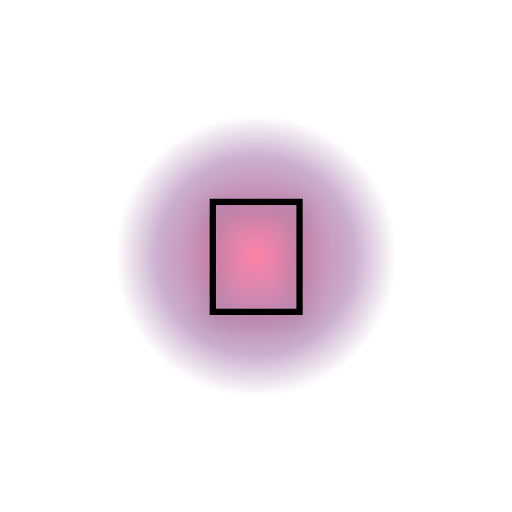
t = 0.00 s
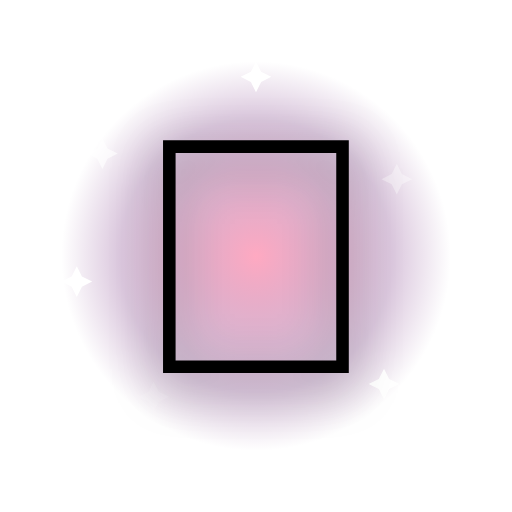
t = 0.56 s
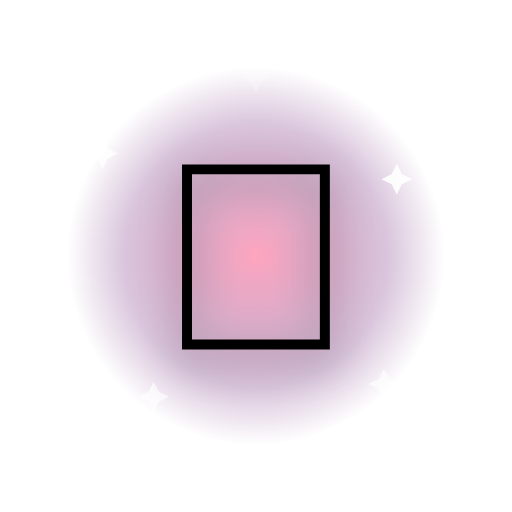
t = 1.10 s
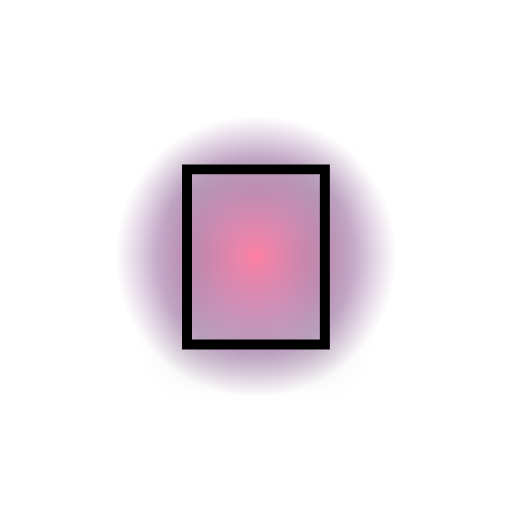
t = 1.60 s
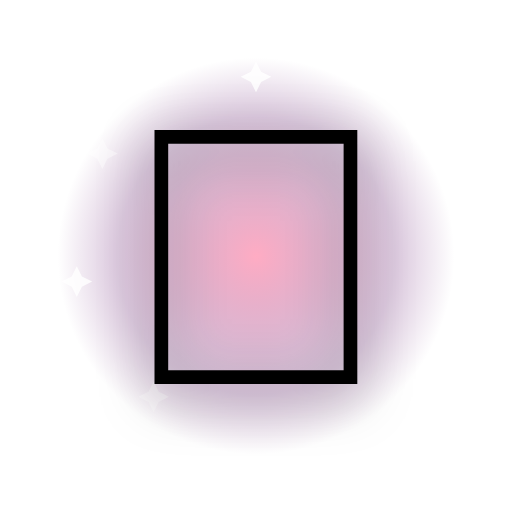
t = 2.20 s
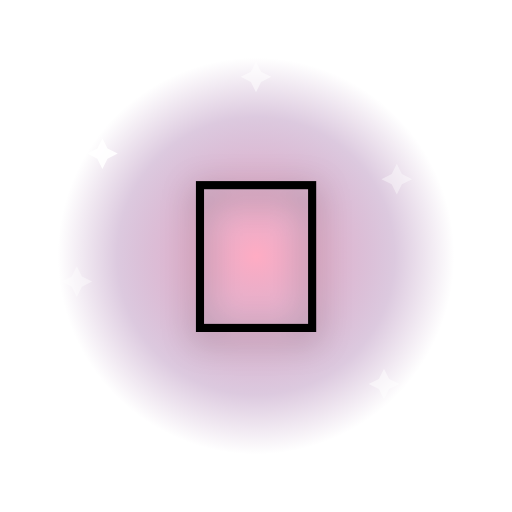
t = 2.60 s

The animated SVG that drew these frames (rendered in a browser with its animation timeline set to each time). Animation: 9 SMIL elements (animate=8,animateTransform=1); one cycle of 3.20 s, repeats indefinitely.

<svg xmlns="http://www.w3.org/2000/svg" viewBox="0 0 200 200">
  <defs>
    <radialGradient id="halo" cx="50%" cy="50%" r="50%">
      <stop offset="0%" stop-color="#ff5c8a" stop-opacity="0.85"/>
      <stop offset="70%" stop-color="#5a0066" stop-opacity="0.35"/>
      <stop offset="100%" stop-color="#5a0066" stop-opacity="0"/>
    </radialGradient>
  </defs>
  <g transform="translate(100 100)">
    <circle r="80" fill="url(#halo)">
      <animate attributeName="r" values="55;85;55" dur="1.6s" repeatCount="indefinite"/>
      <animate attributeName="opacity" values="0.9;0.5;0.9" dur="1.6s" repeatCount="indefinite"/>
    </circle>
    <g transform="translate(-60 -40)"><path d="M0 -6 L2 -2 L6 0 L2 2 L0 6 L-2 2 L-6 0 L-2 -2 Z" fill="#fff"><animate attributeName="opacity" values="0;1;0" dur="1.8s" begin="0.0s" repeatCount="indefinite"/></path></g>
    <g transform="translate(55 -30)"><path d="M0 -6 L2 -2 L6 0 L2 2 L0 6 L-2 2 L-6 0 L-2 -2 Z" fill="#fff"><animate attributeName="opacity" values="0;1;0" dur="2.0s" begin="0.2s" repeatCount="indefinite"/></path></g>
    <g transform="translate(-40 55)"><path d="M0 -6 L2 -2 L6 0 L2 2 L0 6 L-2 2 L-6 0 L-2 -2 Z" fill="#fff"><animate attributeName="opacity" values="0;1;0" dur="2.2s" begin="0.4s" repeatCount="indefinite"/></path></g>
    <g transform="translate(50 50)"><path d="M0 -6 L2 -2 L6 0 L2 2 L0 6 L-2 2 L-6 0 L-2 -2 Z" fill="#fff"><animate attributeName="opacity" values="0;1;0" dur="1.6s" begin="0.6s" repeatCount="indefinite"/></path></g>
    <g transform="translate(0 -70)"><path d="M0 -6 L2 -2 L6 0 L2 2 L0 6 L-2 2 L-6 0 L-2 -2 Z" fill="#fff"><animate attributeName="opacity" values="0;1;0" dur="2.4s" begin="0.8s" repeatCount="indefinite"/></path></g>
    <g transform="translate(-70 10)"><path d="M0 -6 L2 -2 L6 0 L2 2 L0 6 L-2 2 L-6 0 L-2 -2 Z" fill="#fff"><animate attributeName="opacity" values="0;1;0" dur="2.0s" begin="1.0s" repeatCount="indefinite"/></path></g>
    <g>
      <animateTransform attributeName="transform" type="scale" values="0.6;1.4;0.6" dur="0.9s" repeatCount="indefinite" additive="sum"/>
      <text x="0" y="0" text-anchor="middle" dominant-baseline="central"
            font-size="110" font-family="'Apple Color Emoji','Segoe UI Emoji','Noto Color Emoji',sans-serif"
            style="filter: drop-shadow(0 4px 8px rgba(0,0,0,0.35));">🎉</text>
    </g>
  </g>
</svg>
